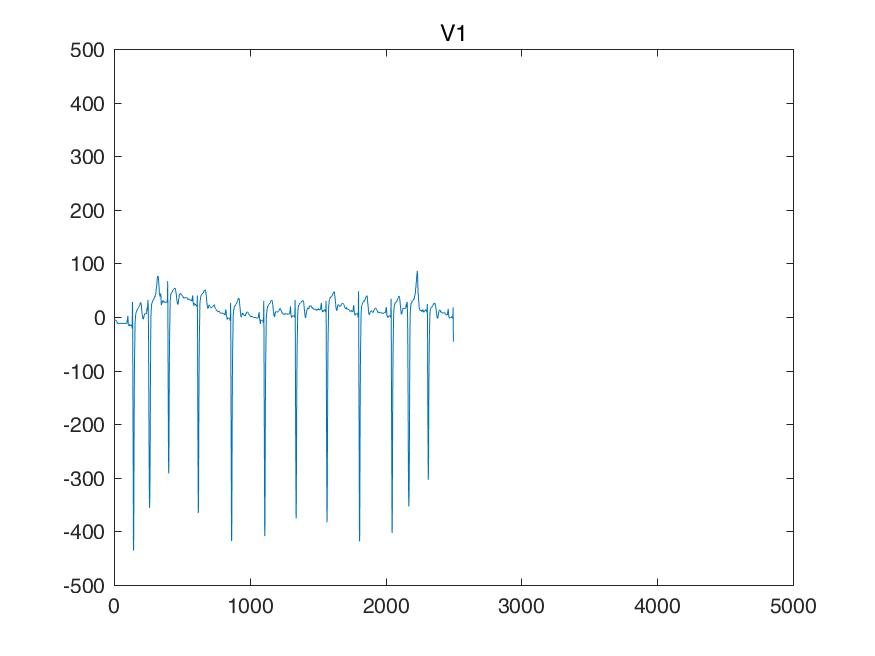

The data file committed next to this chart (first rows):
I, II, III, aVR, aVL, aVF, V1, V2, V3, V4, V5, V6, 
-87, 58, 146, 14, -117, 102, -29, -29, -107, -58, -107, -263, 
-87, 58, 146, 14, -117, 102, -29, -24, -107, -58, -107, -263, 
-87, 58, 146, 14, -117, 102, -29, -19, -107, -58, -107, -263, 
-87, 58, 146, 14, -117, 102, -29, -19, -107, -58, -107, -263, 
-87, 58, 146, 14, -117, 102, -29, -19, -107, -58, -107, -263, 
-87, 58, 146, 14, -117, 102, -29, -19, -107, -58, -107, -263, 
-87, 58, 146, 14, -117, 102, -29, -19, -107, -58, -107, -263, 
-87, 58, 146, 14, -117, 102, -29, -19, -107, -58, -102, -263, 
-87, 58, 146, 14, -117, 102, -29, -19, -107, -58, -97, -263, 
-87, 63, 151, 12, -119, 107, -29, -19, -107, -58, -97, -263, 
-87, 68, 156, 9, -122, 112, -29, -19, -107, -58, -97, -263, 
-87, 68, 156, 9, -122, 112, -29, -19, -107, -58, -97, -263, 
-87, 68, 156, 9, -122, 112, -29, -19, -107, -58, -97, -263, 
-87, 68, 156, 9, -122, 112, -34, -19, -107, -58, -97, -263, 
-87, 68, 156, 9, -122, 112, -39, -19, -107, -58, -97, -263, 
-87, 68, 156, 9, -122, 112, -39, -24, -107, -58, -92, -258, 
-87, 68, 156, 9, -122, 112, -39, -29, -107, -58, -87, -253, 
-82, 68, 151, 7, -117, 109, -39, -29, -107, -58, -87, -253, 
-78, 68, 146, 4, -112, 107, -39, -29, -107, -58, -87, -253, 
-78, 68, 146, 4, -112, 107, -43, -29, -112, -58, -87, -253, 
-78, 68, 146, 4, -112, 107, -48, -29, -117, -58, -87, -253, 
-78, 63, 141, 7, -109, 102, -48, -29, -117, -58, -87, -253, 
-78, 58, 136, 9, -107, 97, -48, -29, -117, -58, -87, -253, 
-78, 58, 136, 9, -107, 97, -53, -34, -117, -58, -87, -253, 
-78, 58, 136, 9, -107, 97, -58, -39, -117, -58, -87, -253, 
-78, 53, 131, 12, -104, 92, -58, -39, -117, -58, -92, -253, 
-78, 48, 126, 14, -102, 87, -58, -39, -117, -58, -97, -253, 
-78, 48, 126, 14, -102, 87, -58, -43, -122, -58, -97, -253, 
-78, 48, 126, 14, -102, 87, -58, -48, -126, -58, -97, -253, 
-78, 48, 126, 14, -102, 87, -58, -48, -131, -63, -97, -253, 
-78, 48, 126, 14, -102, 87, -58, -48, -136, -68, -97, -253, 
-78, 48, 126, 14, -102, 87, -58, -48, -136, -68, -97, -253, 
-78, 48, 126, 14, -102, 87, -58, -48, -136, -68, -97, -253, 
-78, 48, 126, 14, -102, 87, -58, -48, -136, -68, -97, -253, 
-78, 48, 126, 14, -102, 87, -58, -48, -136, -68, -97, -253, 
-78, 43, 122, 17, -100, 82, -58, -48, -136, -68, -97, -253, 
-78, 39, 117, 19, -97, 78, -58, -48, -136, -68, -97, -253, 
-78, 39, 117, 19, -97, 78, -58, -48, -136, -68, -97, -253, 
-78, 39, 117, 19, -97, 78, -58, -48, -136, -68, -97, -253, 
-78, 39, 117, 19, -97, 78, -58, -48, -136, -68, -97, -253, 
-78, 39, 117, 19, -97, 78, -58, -48, -136, -68, -97, -253, 
-78, 39, 117, 19, -97, 78, -58, -48, -141, -68, -97, -253, 
-78, 39, 117, 19, -97, 78, -58, -48, -146, -68, -97, -253, 
-78, 34, 112, 21, -95, 73, -58, -48, -146, -68, -97, -253, 
-78, 29, 107, 24, -92, 68, -58, -48, -146, -68, -97, -253, 
-78, 29, 107, 24, -92, 68, -58, -48, -146, -68, -97, -253, 
-78, 29, 107, 24, -92, 68, -58, -48, -146, -68, -97, -253, 
-78, 29, 107, 24, -92, 68, -58, -48, -146, -73, -102, -253, 
-78, 29, 107, 24, -92, 68, -58, -48, -146, -78, -107, -253, 
-78, 29, 107, 24, -92, 68, -58, -48, -146, -78, -107, -253, 
-78, 29, 107, 24, -92, 68, -58, -48, -146, -78, -107, -253, 
-78, 29, 107, 24, -92, 68, -58, -48, -146, -78, -102, -253, 
-78, 29, 107, 24, -92, 68, -58, -48, -146, -78, -97, -253, 
-78, 29, 107, 24, -92, 68, -58, -48, -146, -78, -97, -253, 
-78, 29, 107, 24, -92, 68, -58, -48, -146, -78, -97, -253, 
-78, 24, 102, 26, -90, 63, -58, -48, -146, -78, -97, -253, 
-78, 19, 97, 29, -87, 58, -58, -48, -146, -78, -97, -253, 
-78, 19, 97, 29, -87, 58, -58, -48, -151, -78, -97, -253, 
-78, 19, 97, 29, -87, 58, -58, -48, -156, -78, -97, -253, 
-78, 19, 97, 29, -87, 58, -58, -48, -156, -78, -97, -253, 
... 2,440 more rows
